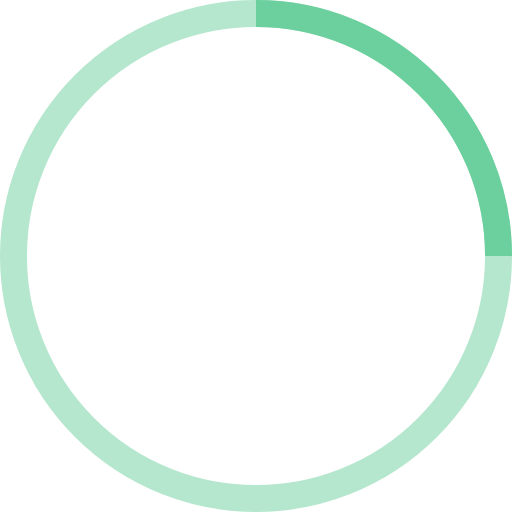
t = 0.00 s
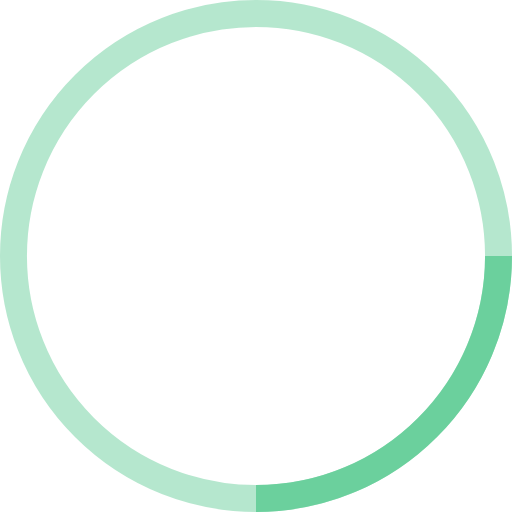
t = 0.25 s
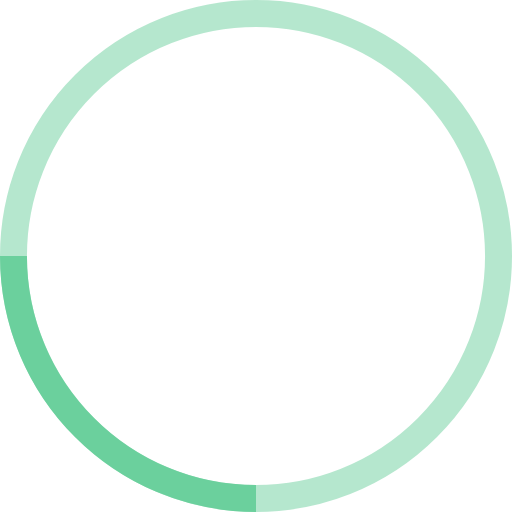
t = 0.50 s
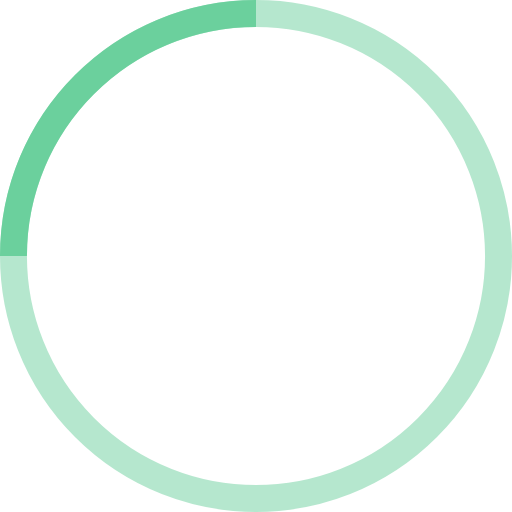
t = 0.75 s

The animated SVG that drew these frames (rendered in a browser with its animation timeline set to each time). Animation: 1 SMIL element (animateTransform=1); one cycle of 1.00 s, repeats indefinitely.

<!-- By Sam Herbert (@sherb), for everyone. More @ http://goo.gl/7AJzbL -->
<svg width="38" height="38" viewBox="0 0 38 38" xmlns="http://www.w3.org/2000/svg" stroke="#6BD09D">
  <g fill="none" fill-rule="evenodd">
    <g transform="translate(1 1)" stroke-width="2">
      <circle stroke-opacity=".5" cx="18" cy="18" r="18"/>
      <path d="M36 18c0-9.94-8.06-18-18-18">
        <animateTransform
          attributeName="transform"
          type="rotate"
          from="0 18 18"
          to="360 18 18"
          dur="1s"
          repeatCount="indefinite"/>
      </path>
    </g>
  </g>
</svg>